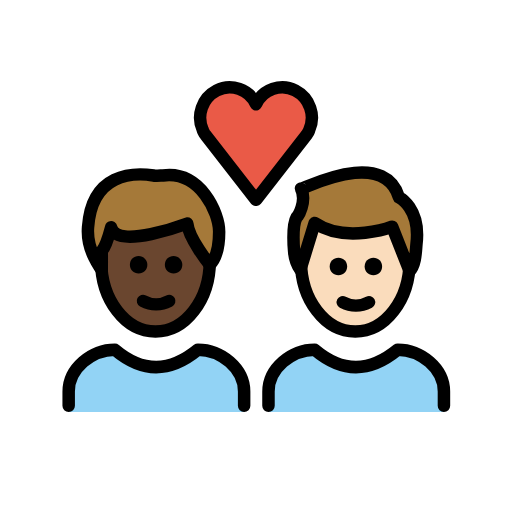
t = 0.00 s
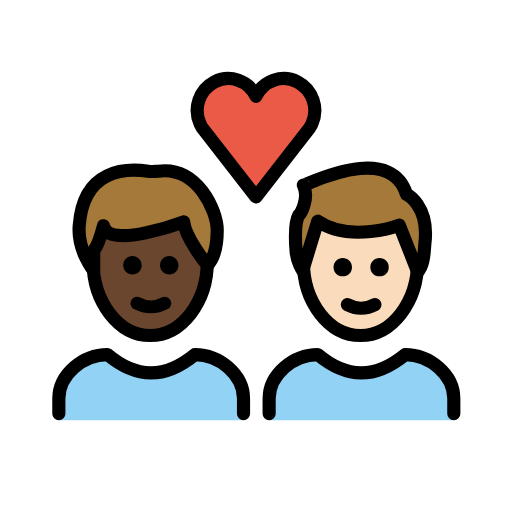
t = 0.36 s
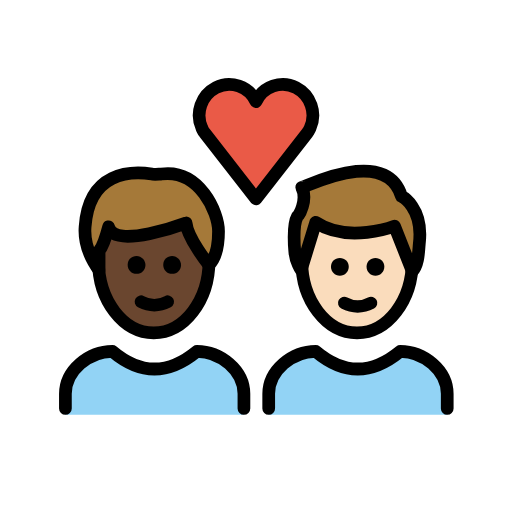
t = 0.84 s
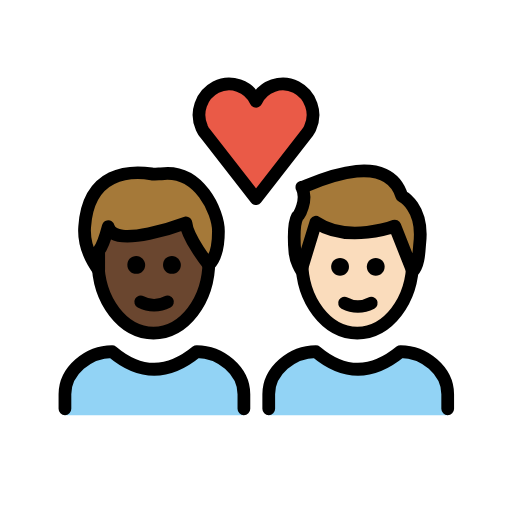
t = 1.20 s
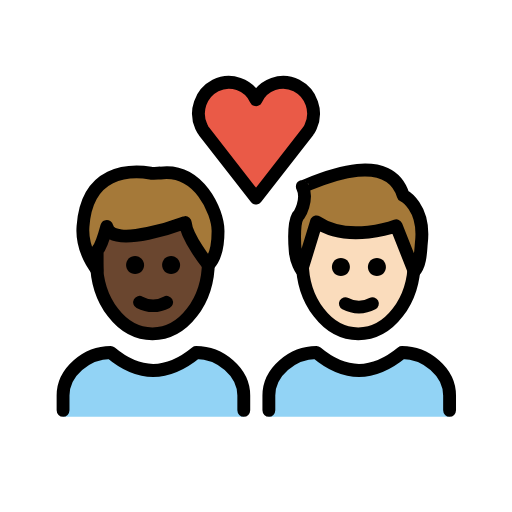
t = 1.56 s
t = 2.04 s: frame unchanged from t = 0.00 s, image omitted

The animated SVG that drew these frames (rendered in a browser with its animation timeline set to each time). Animation: 1 SMIL element (animateTransform=1); one cycle of 2.40 s, repeats indefinitely.

<?xml version='1.0' encoding='utf-8'?>
<svg xmlns="http://www.w3.org/2000/svg" id="emoji" viewBox="-5 -5 82 82" version="1.1" width="200" height="200" role="img">
  <title>OpenMoji: couple with heart: man, man, dark skin tone, light skin tone</title><g transform="translate(36 36)"><g><g transform="translate(-36 -36)"><g id="color">
    <path fill="#92D3F5" d="M6,61v-3.3C6,54,9.7,51,13.4,51c4.4,3.7,8.8,3.7,13.3,0c3.7,0,7.4,3,7.4,6.7V61" />
    <path fill="#92D3F5" d="M38,61v-3.3c0-3.7,3.7-6.7,7.4-6.7c4.4,3.7,8.8,3.7,13.3,0c3.7,0,7.4,3,7.4,6.7V61" />
    <path fill="#EA5A47" d="M36,11.7c1.1-2.4,4-3.4,6.3-2.2s3.3,4,2.2,6.4c-0.1,0.3-0.3,0.5-0.4,0.7L36,27l-8.1-10.4 c-0.2-0.2-0.3-0.5-0.4-0.7c-1.1-2.4-0.1-5.2,2.2-6.4S34.9,9.3,36,11.7L36,11.7z" />
  </g>
  <g id="hair">
    <g id="hair-b">
      <path fill="#A57939" d="M43.2,25.2c0,0.3,13.2-6.8,15.7,1.4c0,0,3.5,1.7,2.8,7.5c-0.1,1-0.1,3.3-1.1,4.3l-2.8-7.1 c0,0-7.4,2.8-12.4-0.6l-2.3,7.5c0,0-0.9-1.3-1-3c0,0-0.4-4,0.4-5.4C42.7,29.8,44.2,27.2,43.2,25.2z" />
    </g>
    <g id="hair-a">
      <path fill="#A57939" d="M9.1,31.2c0.6-8.7,7.2-8.8,10.5-8.3c0.3,0.1,1.2,0,1.5,0c6-0.8,9,6,9,9c0,1.1,0,3.8-1.5,5.3 c0,0-3.4-4.2-3.6-6.6c0,0-11.4,4.3-12.2,0.6c0,0-0.8,3-1.5,3.8c0,0,0,2.3,0,3C11.3,38,8.8,35,9.1,31.2z" />
    </g>
  </g>
  <g id="skin">
    <g id="skin-b">
      <path fill="#fadcbc" d="M57.8,31.3c0,0-7.4,2.8-12.4-0.6l-2.1,6.8C43.6,43.3,47.4,48,52,48c4.4,0,8-4.2,8.6-9.6L57.8,31.3z" />
    </g>
    <g id="skin-a">
      <path fill="#6a462f" d="M25,30.8c0,0-11.4,4.3-12.2,0.6c0,0-0.8,3-1.5,3.8c0,0,0,2.3,0,3l0,0c0.6,5.5,4.2,9.8,8.6,9.8 c4.6,0,8.4-4.7,8.7-10.6C28.3,37,25.2,33.1,25,30.8z" />
    </g>
  </g>
  <g id="skin-shadow" />
  <g id="line">
    <path fill="none" stroke="#000000" stroke-miterlimit="10" stroke-width="2" d="M60.6,35.6c0,0.4,0,0.8,0,1.2 c0,6.2-3.9,11.3-8.7,11.3s-8.7-5.1-8.7-11.3c0-0.2,0-0.5,0-0.7" />
    <path fill="none" stroke="#000000" stroke-linejoin="round" stroke-miterlimit="10" stroke-width="2" d="M43.2,25.2 c0,0.3,13.2-6.8,15.7,1.4c0,0,3.5,1.7,2.8,7.5c-0.1,1-0.1,3.3-1.1,4.3l-2.8-7.1c0,0-7.4,2.8-12.4-0.6l-2.3,7.5c0,0-0.9-1.3-1-3 c0,0-0.4-4,0.4-5.4C42.7,29.8,44.2,27.2,43.2,25.2z" />
    <path fill="none" stroke="#000000" stroke-linecap="round" stroke-linejoin="round" stroke-width="2" d="M36,11.7 c1.1-2.4,4-3.4,6.3-2.2s3.3,4,2.2,6.4c-0.1,0.3-0.3,0.5-0.4,0.7L36,27l-8.1-10.4c-0.2-0.2-0.3-0.5-0.4-0.7 c-1.1-2.4-0.1-5.2,2.2-6.4S34.9,9.3,36,11.7L36,11.7z" />
    <path fill="none" stroke="#000000" stroke-miterlimit="10" stroke-width="2" d="M28.6,36.1c0,0.2,0,0.4,0,0.7 c0,6.2-3.9,11.3-8.7,11.3s-8.7-5.1-8.7-11.3c0-0.2,0-0.4,0-0.7" />
    <path fill="none" stroke="#000000" stroke-linecap="round" stroke-linejoin="round" stroke-width="2" d="M9.1,31.4 c0.6-8.7,7.2-8.8,10.5-8.3c0.3,0.1,1.2,0,1.5,0c6-0.8,9,6,9,9c0,1.1,0,3.8-1.5,5.3c0,0-3.4-4.2-3.6-6.6c0,0-11.4,4.3-12.2,0.6 c0,0-0.8,3-1.5,3.8c0,0,0,2.3,0,3C11.3,38.2,8.8,35.2,9.1,31.4z" />
    <path fill="none" stroke="#000000" stroke-linecap="round" stroke-linejoin="round" stroke-width="2" d="M6,60v-2.3 C6,54,9.7,51,13.4,51c4.4,3.7,8.8,3.7,13.3,0c3.7,0,7.4,3,7.4,6.7V60" />
    <path d="M24.2,37.4c0,0.8-0.6,1.4-1.4,1.4s-1.4-0.6-1.4-1.4c0-0.8,0.6-1.4,1.4-1.4S24.2,36.7,24.2,37.4" />
    <path d="M18.6,37.4c0,0.8-0.6,1.4-1.4,1.4s-1.4-0.6-1.4-1.4c0-0.8,0.6-1.4,1.4-1.4S18.6,36.7,18.6,37.4" />
    <path fill="none" stroke="#000000" stroke-linecap="round" stroke-linejoin="round" stroke-width="2" d="M17.9,43.2 c1.3,0.7,2.9,0.7,4.2,0" />
    <path d="M56.2,37.7c0,0.8-0.6,1.4-1.4,1.4c-0.8,0-1.4-0.6-1.4-1.4c0-0.8,0.6-1.4,1.4-1.4C55.6,36.3,56.2,36.9,56.2,37.7" />
    <path d="M50.6,37.7c0,0.8-0.6,1.4-1.4,1.4s-1.4-0.6-1.4-1.4c0-0.8,0.6-1.4,1.4-1.4S50.6,36.9,50.6,37.7" />
    <path fill="none" stroke="#000000" stroke-linecap="round" stroke-linejoin="round" stroke-width="2" d="M49.9,43.4 c1.3,0.7,2.9,0.7,4.2,0" />
    <path fill="none" stroke="#000000" stroke-linecap="round" stroke-linejoin="round" stroke-width="2" d="M38,60v-2.3 c0-3.7,3.7-6.7,7.4-6.7c4.4,3.7,8.8,3.7,13.3,0c3.7,0,7.4,3,7.4,6.7V60" />
  </g>
</g><animateTransform attributeName="transform" type="scale" values="1;1.07;1;1.04;1;1" dur="2.4s" repeatCount="indefinite" /></g></g></svg>
